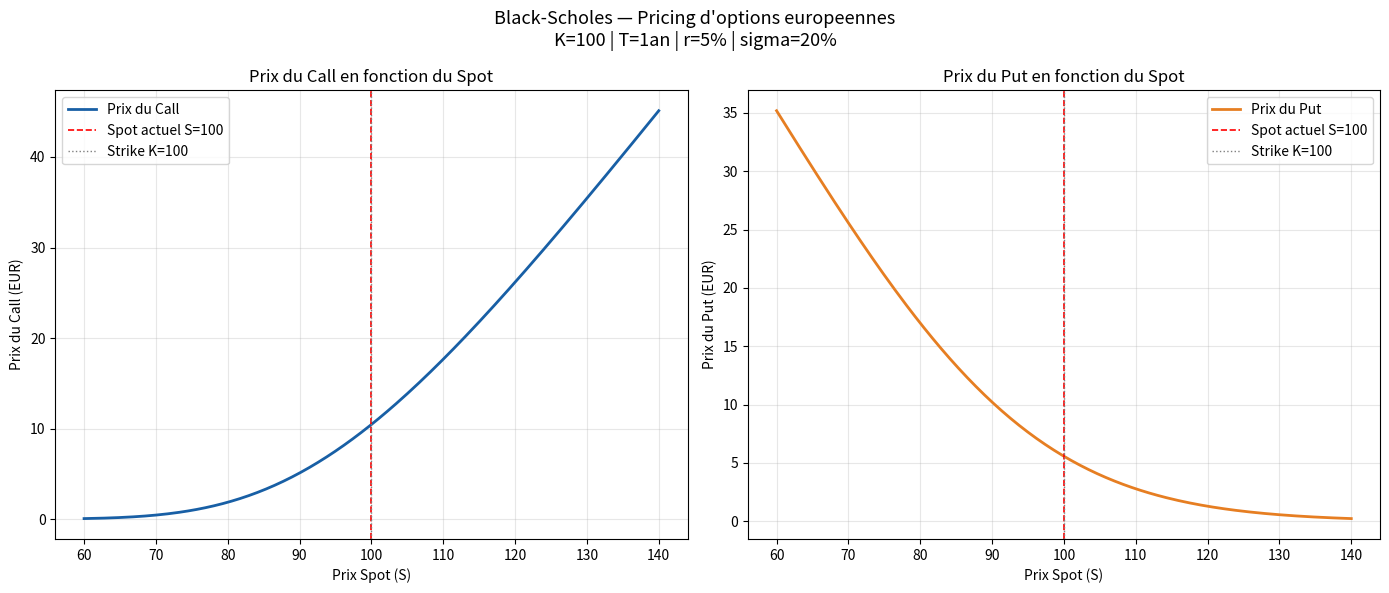

Write the Python code that produced this figure.
# ============================================================
# Modele Black-Scholes — Pricing d'options europeennes
# Auteur  : raphaelquant
# Date    : Avril 2026
# GitHub  : https://github.com/raphaelquant
# ============================================================
# Ce script implemente le modele de Black-Scholes (1973) pour
# le pricing d'options europeennes calls et puts, ainsi que
# le calcul du Delta — premiere des Grecques.
#
# Parametres du modele :
#   S     : Prix spot de l'actif sous-jacent
#   K     : Prix d'exercice (strike)
#   T     : Maturite en annees
#   r     : Taux d'interet sans risque
#   sigma : Volatilite annualisee de l'actif
# ============================================================

import numpy as np
from scipy import stats
import matplotlib.pyplot as plt


# ============================================================
# 1. MODELE BLACK-SCHOLES — PRICING CALL ET PUT
# ============================================================

def black_scholes(S, K, T, r, sigma, type):
    """
    Calcule le prix d'une option europeenne via Black-Scholes.

    Formule :
        d1 = [ln(S/K) + (r + 0.5*sigma^2)*T] / (sigma*sqrt(T))
        d2 = d1 - sigma*sqrt(T)
        Call = S*N(d1) - K*e^(-rT)*N(d2)
        Put  = K*e^(-rT)*N(-d2) - S*N(-d1)

    N() = fonction de repartition de la loi normale standard
    """
    d1 = (np.log(S/K) + (r + 0.5*sigma**2)*T) / (sigma*np.sqrt(T))
    d2 = d1 - sigma*np.sqrt(T)

    if type == "call":
        # Le call vaut l'esperance actualisee du gain max(S-K, 0)
        prix = S*stats.norm.cdf(d1) - K*np.exp(-r*T)*stats.norm.cdf(d2)
    elif type == "put":
        # Le put vaut l'esperance actualisee du gain max(K-S, 0)
        prix = K*np.exp(-r*T)*stats.norm.cdf(-d2) - S*stats.norm.cdf(-d1)

    return prix


# ============================================================
# 2. DELTA — SENSIBILITE AU PRIX SPOT
# ============================================================

def delta(S, K, T, r, sigma, type):
    """
    Calcule le Delta de l'option — premiere des Grecques.

    Delta mesure la sensibilite du prix de l'option au prix spot S.
    Si S monte de 1 euro, le prix de l'option change de Delta euros.

        Delta call = N(d1)       -> toujours entre 0 et 1
        Delta put  = N(d1) - 1  -> toujours entre -1 et 0

    Interpretation :
        Delta call = 0.63 signifie que si S monte de 1 euro,
        le call monte d'environ 0.63 euro.
    """
    d1 = (np.log(S/K) + (r + 0.5*sigma**2)*T) / (sigma*np.sqrt(T))

    if type == "call":
        return stats.norm.cdf(d1)
    elif type == "put":
        return stats.norm.cdf(d1) - 1


# ============================================================
# 3. PARAMETRES DU MODELE
# ============================================================

# Parametres choisis pour modeliser une option sur un indice type CAC40
S     = 100    # Prix spot actuel de l'actif sous-jacent (en euros)
K     = 100    # Strike — option "at the money" (S = K)
T     = 1      # Maturite : 1 an
r     = 0.05   # Taux sans risque : 5% (taux OAT 10 ans approximatif)
sigma = 0.20   # Volatilite annualisee : 20% (volatilite historique CAC40)


# ============================================================
# 4. CALCUL DES PRIX ET DU DELTA
# ============================================================

prix_call  = black_scholes(S, K, T, r, sigma, "call")
prix_put   = black_scholes(S, K, T, r, sigma, "put")
delta_call = delta(S, K, T, r, sigma, "call")
delta_put  = delta(S, K, T, r, sigma, "put")

print("=" * 55)
print("   BLACK-SCHOLES — PRICING OPTIONS EUROPEENNES")
print("=" * 55)

print("\n--- Parametres ---")
print(f"  Prix spot (S)     : {S} EUR")
print(f"  Strike (K)        : {K} EUR")
print(f"  Maturite (T)      : {T} an")
print(f"  Taux sans risque  : {r*100:.1f}%")
print(f"  Volatilite sigma  : {sigma*100:.1f}%")

print("\n--- Prix des options ---")
print(f"  Call              : {prix_call:.4f} EUR")
print(f"  Put               : {prix_put:.4f} EUR")

# Verification de la parite call-put : C - P = S - K*exp(-rT)
parite = S - K*np.exp(-r*T)
print(f"\n--- Verification parite call-put ---")
print(f"  C - P             : {prix_call - prix_put:.4f} EUR")
print(f"  S - K*e(-rT)      : {parite:.4f} EUR")
print(f"  Ecart             : {abs((prix_call - prix_put) - parite):.6f} EUR (quasi nul)")

print("\n--- Delta (sensibilite au spot) ---")
print(f"  Delta call        : {delta_call:.4f}")
print(f"  Delta put         : {delta_put:.4f}")
print(f"  Interpretation    : si S monte de 1 EUR,")
print(f"                      le call monte de {delta_call:.4f} EUR")
print(f"                      le put baisse de {abs(delta_put):.4f} EUR")


# ============================================================
# 5. GRAPHIQUE — PRIX DU CALL EN FONCTION DU SPOT
# ============================================================

# On fait varier le prix spot de 60 a 140 pour voir
# comment le prix du call evolue autour du strike K = 100
spots = np.linspace(60, 140, 200)
calls = [black_scholes(s, K, T, r, sigma, "call") for s in spots]
puts  = [black_scholes(s, K, T, r, sigma, "put")  for s in spots]

fig, axes = plt.subplots(1, 2, figsize=(14, 6))
fig.suptitle(
    "Black-Scholes — Pricing d'options europeennes\n"
    f"K={K} | T={T}an | r={r*100:.0f}% | sigma={sigma*100:.0f}%",
    fontsize=13
)

# --- Graphique 1 : Prix du Call ---
axes[0].plot(spots, calls, color="#185FA5", linewidth=2, label="Prix du Call")
axes[0].axvline(x=S, color="red", linestyle="--", linewidth=1.2,
                label=f"Spot actuel S={S}")
axes[0].axvline(x=K, color="gray", linestyle=":", linewidth=1,
                label=f"Strike K={K}")
axes[0].set_title("Prix du Call en fonction du Spot")
axes[0].set_xlabel("Prix Spot (S)")
axes[0].set_ylabel("Prix du Call (EUR)")
axes[0].legend()
axes[0].grid(True, alpha=0.3)

# --- Graphique 2 : Prix du Put ---
axes[1].plot(spots, puts, color="#e67e22", linewidth=2, label="Prix du Put")
axes[1].axvline(x=S, color="red", linestyle="--", linewidth=1.2,
                label=f"Spot actuel S={S}")
axes[1].axvline(x=K, color="gray", linestyle=":", linewidth=1,
                label=f"Strike K={K}")
axes[1].set_title("Prix du Put en fonction du Spot")
axes[1].set_xlabel("Prix Spot (S)")
axes[1].set_ylabel("Prix du Put (EUR)")
axes[1].legend()
axes[1].grid(True, alpha=0.3)

plt.tight_layout()
plt.savefig("black_scholes.png", dpi=150, bbox_inches="tight")
print("\nGraphique sauvegarde : black_scholes.png")
plt.show()
